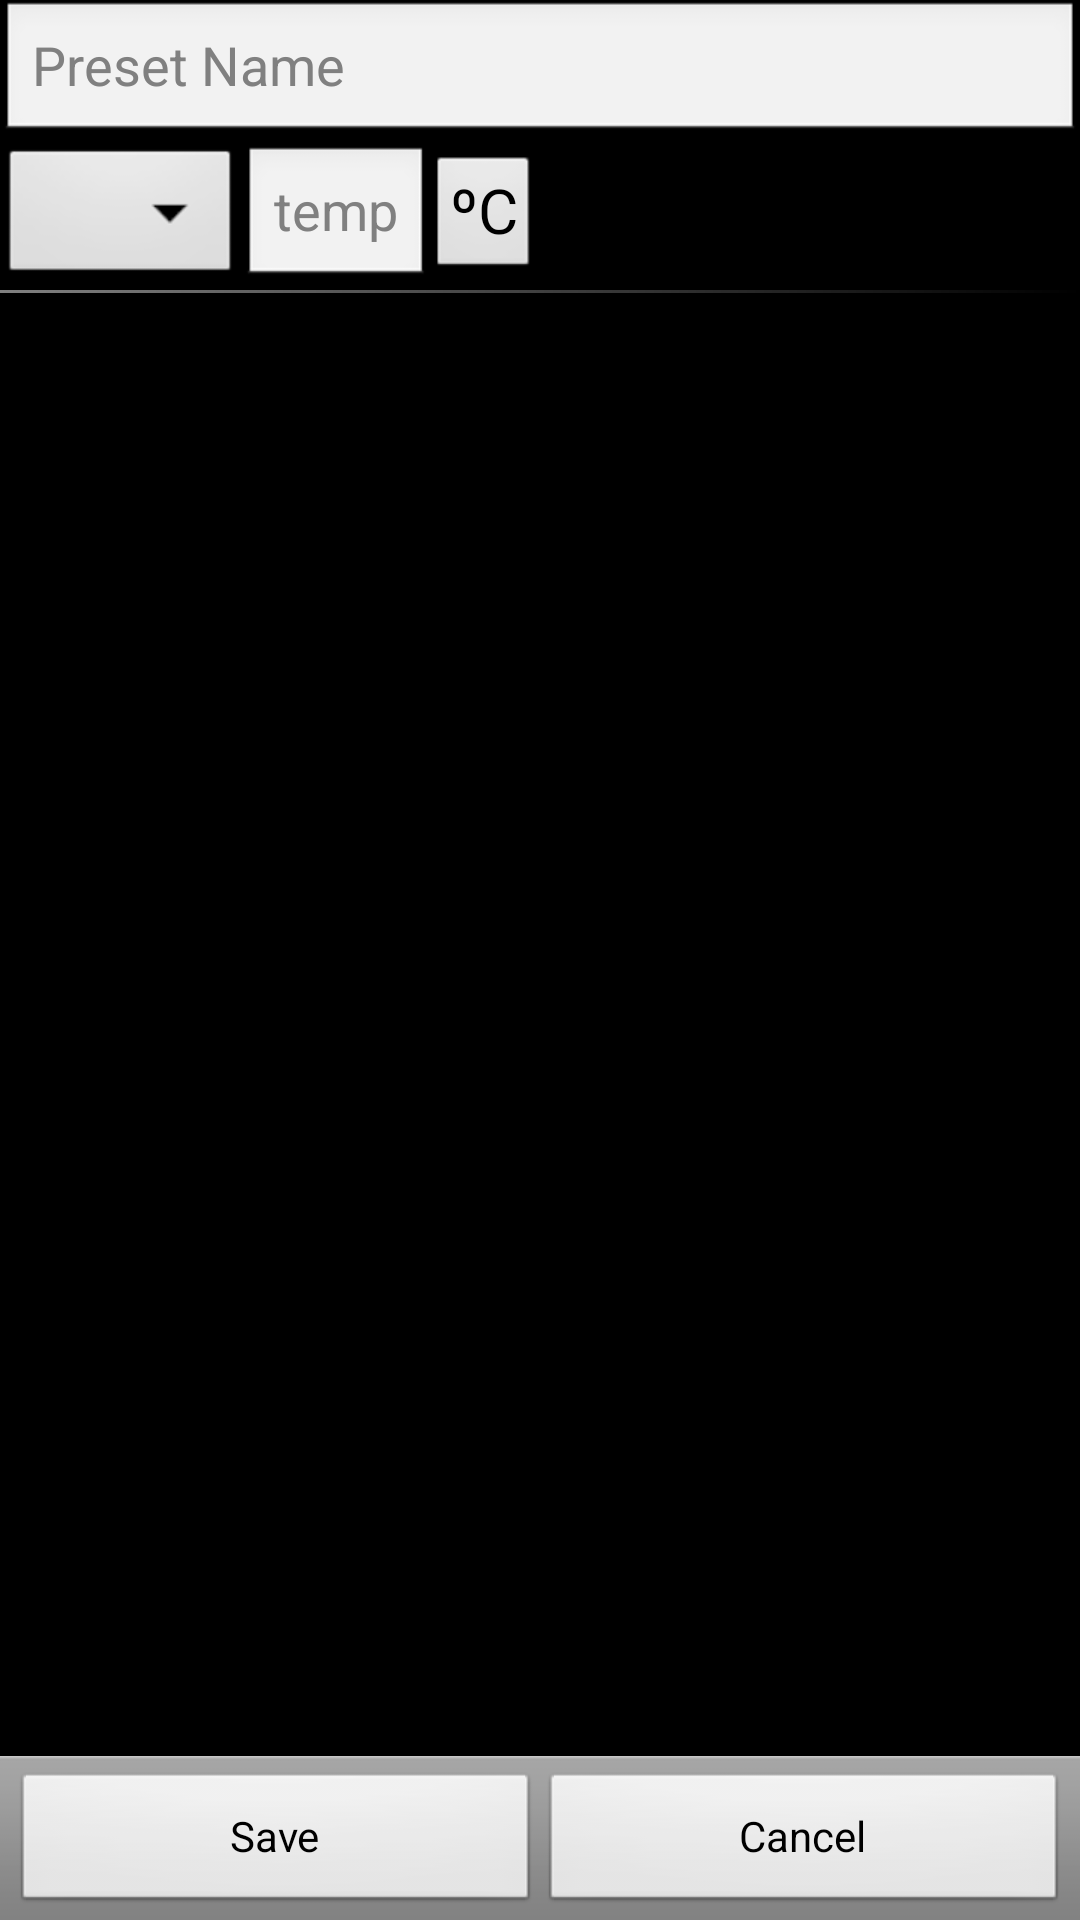

Android layout source for this screen:
<!-- AndroidManifest.xml: application theme DarkroomTheme -->
<!-- res/layout/preseteditor.xml -->
<?xml version="1.0" encoding="utf-8"?>
<LinearLayout xmlns:android="http://schemas.android.com/apk/res/android"
	android:orientation="vertical" android:layout_width="fill_parent"
	android:focusable="true" android:focusableInTouchMode="true"
	android:layout_height="fill_parent">

	<ViewFlipper android:id="@+id/details"
		android:layout_width="fill_parent" android:layout_height="fill_parent">

		<LinearLayout android:layout_width="fill_parent"
			android:layout_height="fill_parent" android:orientation="vertical">

			<EditText android:id="@+id/name" android:layout_width="fill_parent"
				android:layout_height="wrap_content"
				android:gravity="center_vertical" android:inputType="textPersonName|textCapWords"
				android:hint="@string/ghostData_name" />

			<LinearLayout android:orientation="horizontal" android:gravity="center_vertical"
				android:layout_width="fill_parent" android:layout_height="wrap_content">
				
				<Spinner android:id="@+id/isoSpinner" android:layout_width="wrap_content"
					android:layout_height="wrap_content" android:gravity="right" />
				<EditText android:id="@+id/tempEdit" android:layout_width="wrap_content"
					android:layout_height="wrap_content"
					android:gravity="center_vertical|right" android:inputType="numberDecimal"
					android:hint="temp" />
				<ToggleButton android:textOff="ºC" android:textOn="ºF"
				android:background="@drawable/btn_toggle_bg" android:textSize="10pt"
					android:id="@+id/tempToggle" android:layout_width="wrap_content"
					android:layout_height="wrap_content" android:gravity="center_vertical"  />
			</LinearLayout>

			<View android:layout_width="fill_parent" android:layout_height="1dip"
				android:background="@drawable/gradientdivider" />

			<FrameLayout android:layout_width="fill_parent"
				android:layout_height="0dip" android:layout_weight="1">
				<ListView android:id="@+id/list" android:layout_width="fill_parent"
					android:layout_height="fill_parent" android:drawSelectorOnTop="false" />
				
			</FrameLayout>


			<LinearLayout android:layout_width="fill_parent"
				android:layout_height="wrap_content" android:orientation="horizontal"
				style="@android:style/ButtonBar">

				<Button android:id="@+id/saveButton" android:layout_width="0dip"
					android:layout_height="wrap_content" android:layout_weight="1"
					android:text="@string/menu_done" />

				<Button android:id="@+id/discardButton" android:layout_width="0dip"
					android:layout_height="wrap_content" android:layout_weight="1"
					android:text="@string/menu_doNotSave" />

			</LinearLayout>

		</LinearLayout>

		<LinearLayout android:layout_width="fill_parent"
			android:layout_height="fill_parent" android:orientation="vertical"
			android:visibility="gone">

			<TextView android:id="@+id/nameEdit" style="@style/DarkroomTheme.StepEditor"
				android:layout_width="fill_parent" android:layout_height="wrap_content" />
			<View android:layout_width="fill_parent" android:layout_height="1dip"
				android:background="@drawable/gradientdivider" />
			<TextView android:id="@+id/durationEdit" style="@style/DarkroomTheme.StepEditor"
				android:layout_width="fill_parent" android:layout_height="wrap_content" />
			<View android:layout_width="fill_parent" android:layout_height="1dip"
				android:background="@drawable/gradientdivider" />
			<TextView android:id="@+id/agitateEdit" style="@style/DarkroomTheme.StepEditor"
				android:layout_width="fill_parent" android:layout_height="wrap_content" />

			<LinearLayout android:layout_width="fill_parent"
				android:layout_height="fill_parent" android:orientation="vertical"
				android:gravity="bottom">
				<LinearLayout android:layout_width="fill_parent"
					android:layout_height="wrap_content" android:orientation="horizontal"
					style="@android:style/ButtonBar">

					<Button android:id="@+id/saveButtonEdit"
						android:layout_width="0dip" android:layout_height="wrap_content"
						android:layout_weight="1" android:text="@string/menu_done" />

					<Button android:id="@+id/discardButtonEdit"
						android:layout_width="0dip" android:layout_height="wrap_content"
						android:layout_weight="1" android:text="@string/menu_doNotSave" />

				</LinearLayout>
			</LinearLayout>
		</LinearLayout>

	</ViewFlipper>

</LinearLayout>
<!-- resources referenced by this layout -->
<resources>
  <!-- drawable btn_toggle_bg (drawable) -->
  <?xml version="1.0" encoding="utf-8"?>
  <layer-list xmlns:android="http://schemas.android.com/apk/res/android">
      <item android:id="@+android:id/background" android:drawable="@android:drawable/btn_default_small" />
      
  </layer-list>
  <!-- drawable gradientdivider (drawable) -->
  <?xml version="1.0" encoding="utf-8"?>
  <shape xmlns:android="http://schemas.android.com/apk/res/android"
  	android:shape="rectangle">
  
  	<gradient android:startColor="#ff808080"
  		android:endColor="#00000000" android:angle="0" />
  
  
  </shape>
  <string name="ghostData_name">Preset Name</string>
  <string name="menu_doNotSave">Cancel</string>
  <string name="menu_done">Save</string>
  <string name="preseteditor_noSteps">Add a step.</string>
  <style name="DarkroomTheme.StepEditor">
  		<item name="android:textSize">16sp</item>
  		<item name="android:paddingBottom">16sp</item>
  		<item name="android:clickable">true</item>
  		<item name="android:focusable">true</item>
      </style>
  <style name="DarkroomTheme" parent="@android:style/Theme.Black">
  		<item name="android:typeface">sans</item>
  	</style>
</resources>
